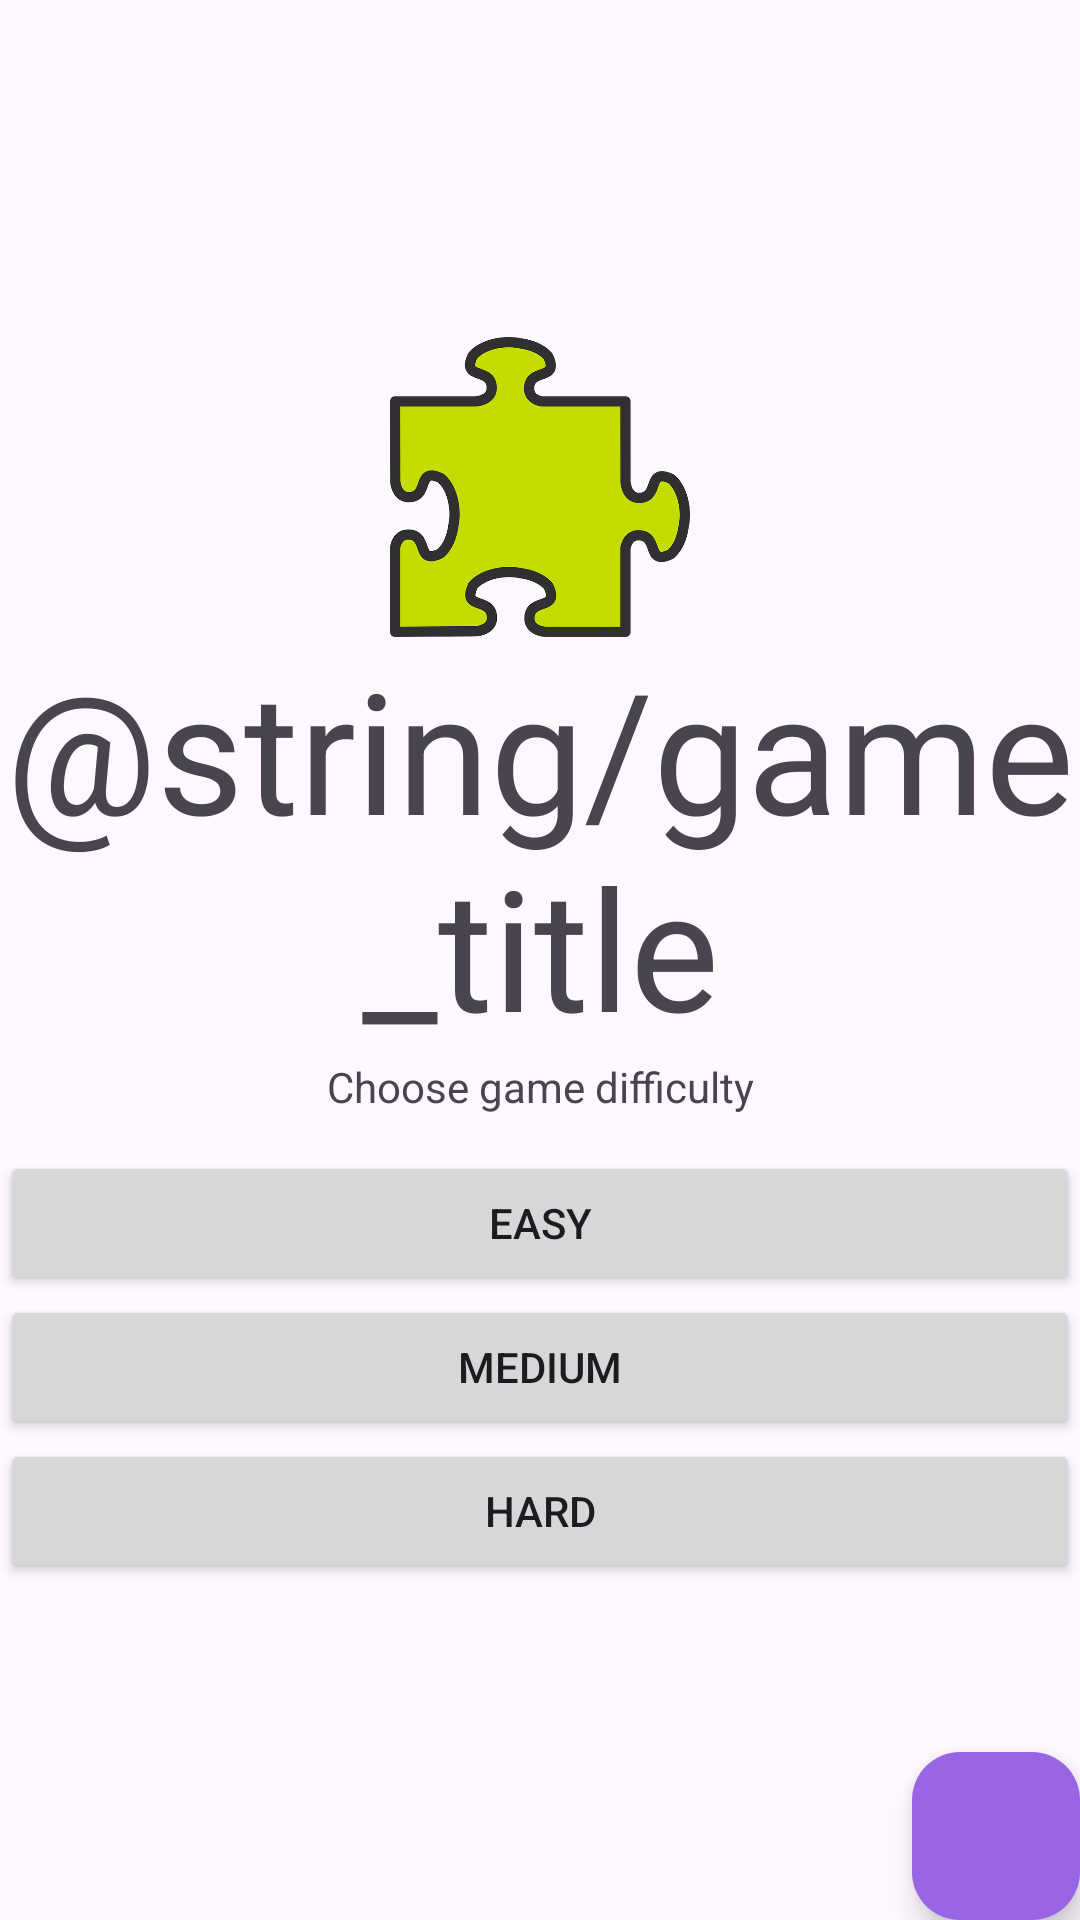

Android layout source for this screen:
<!-- AndroidManifest.xml: application theme Theme.Pexeso2023 -->
<!-- res/layout/activity_main.xml -->
<?xml version="1.0" encoding="utf-8"?>
<androidx.constraintlayout.widget.ConstraintLayout xmlns:android="http://schemas.android.com/apk/res/android"
    xmlns:app="http://schemas.android.com/apk/res-auto"
    xmlns:tools="http://schemas.android.com/tools"
    android:layout_width="match_parent"
    android:layout_height="match_parent"
    tools:context=".MainActivity">

    <com.google.android.material.floatingactionbutton.FloatingActionButton
        android:id="@+id/floatingActionButton"
        android:layout_width="wrap_content"
        android:layout_height="wrap_content"
        android:clickable="true"
        app:backgroundTint="@color/ic_launcher_background"
        app:layout_constraintEnd_toEndOf="parent"
        app:layout_constraintBottom_toBottomOf="parent"
        app:srcCompat="@drawable/baseline_leaderboard_24"
        tools:layout_editor_absoluteY="75dp" />

    <LinearLayout
        android:id="@+id/layoutTexty"
        android:layout_width="match_parent"
        android:layout_height="wrap_content"
        android:layout_marginTop="100dp"
        android:orientation="vertical"
        app:layout_constraintBottom_toTopOf="@+id/layoutButtony"
        app:layout_constraintEnd_toEndOf="parent"
        app:layout_constraintStart_toStartOf="parent"
        app:layout_constraintTop_toTopOf="parent">


        <ImageView
            android:id="@+id/imageView3"
            android:layout_width="match_parent"
            android:layout_height="100dp"
            app:srcCompat="@drawable/puzzle_green" />

        <TextView
            android:id="@+id/textViewNazov"
            android:layout_width="match_parent"
            android:layout_height="wrap_content"
            android:gravity="center"
            android:text="@string/game_title"
            android:textAppearance="@style/TextAppearance.AppCompat.Display3" />

        <TextView
            android:id="@+id/textViewHint"
            android:layout_width="match_parent"
            android:layout_height="wrap_content"
            android:gravity="center"
            android:text="Choose game difficulty"
            android:textAppearance="@style/TextAppearance.AppCompat.Small" />
    </LinearLayout>

    <LinearLayout
        android:id="@+id/layoutButtony"
        android:layout_width="match_parent"
        android:layout_height="wrap_content"
        android:layout_marginBottom="100dp"
        android:gravity="center"
        android:orientation="vertical"
        app:layout_constraintBottom_toBottomOf="parent"
        app:layout_constraintEnd_toEndOf="parent"
        app:layout_constraintStart_toStartOf="parent"
        app:layout_constraintTop_toBottomOf="@+id/layoutTexty">

        <Button
            android:id="@+id/buttonEasy"
            android:layout_width="match_parent"
            android:layout_height="wrap_content"
            android:text="Easy" />

        <Button
            android:id="@+id/buttonMedium"
            android:layout_width="match_parent"
            android:layout_height="wrap_content"
            android:text="Medium" />

        <Button
            android:id="@+id/buttonHard"
            android:layout_width="match_parent"
            android:layout_height="wrap_content"
            android:text="Hard" />
    </LinearLayout>



</androidx.constraintlayout.widget.ConstraintLayout>
<!-- resources referenced by this layout -->
<resources>
  <color name="ic_launcher_background">#9965E5</color>
  <!-- drawable puzzle_green: webp bitmap (drawable, 30186 bytes) -->
  <style name="Theme.Pexeso2023" parent="Base.Theme.Pexeso2023" />
  <style name="Base.Theme.Pexeso2023" parent="Theme.Material3.DayNight.NoActionBar">
          
          
      </style>
</resources>
